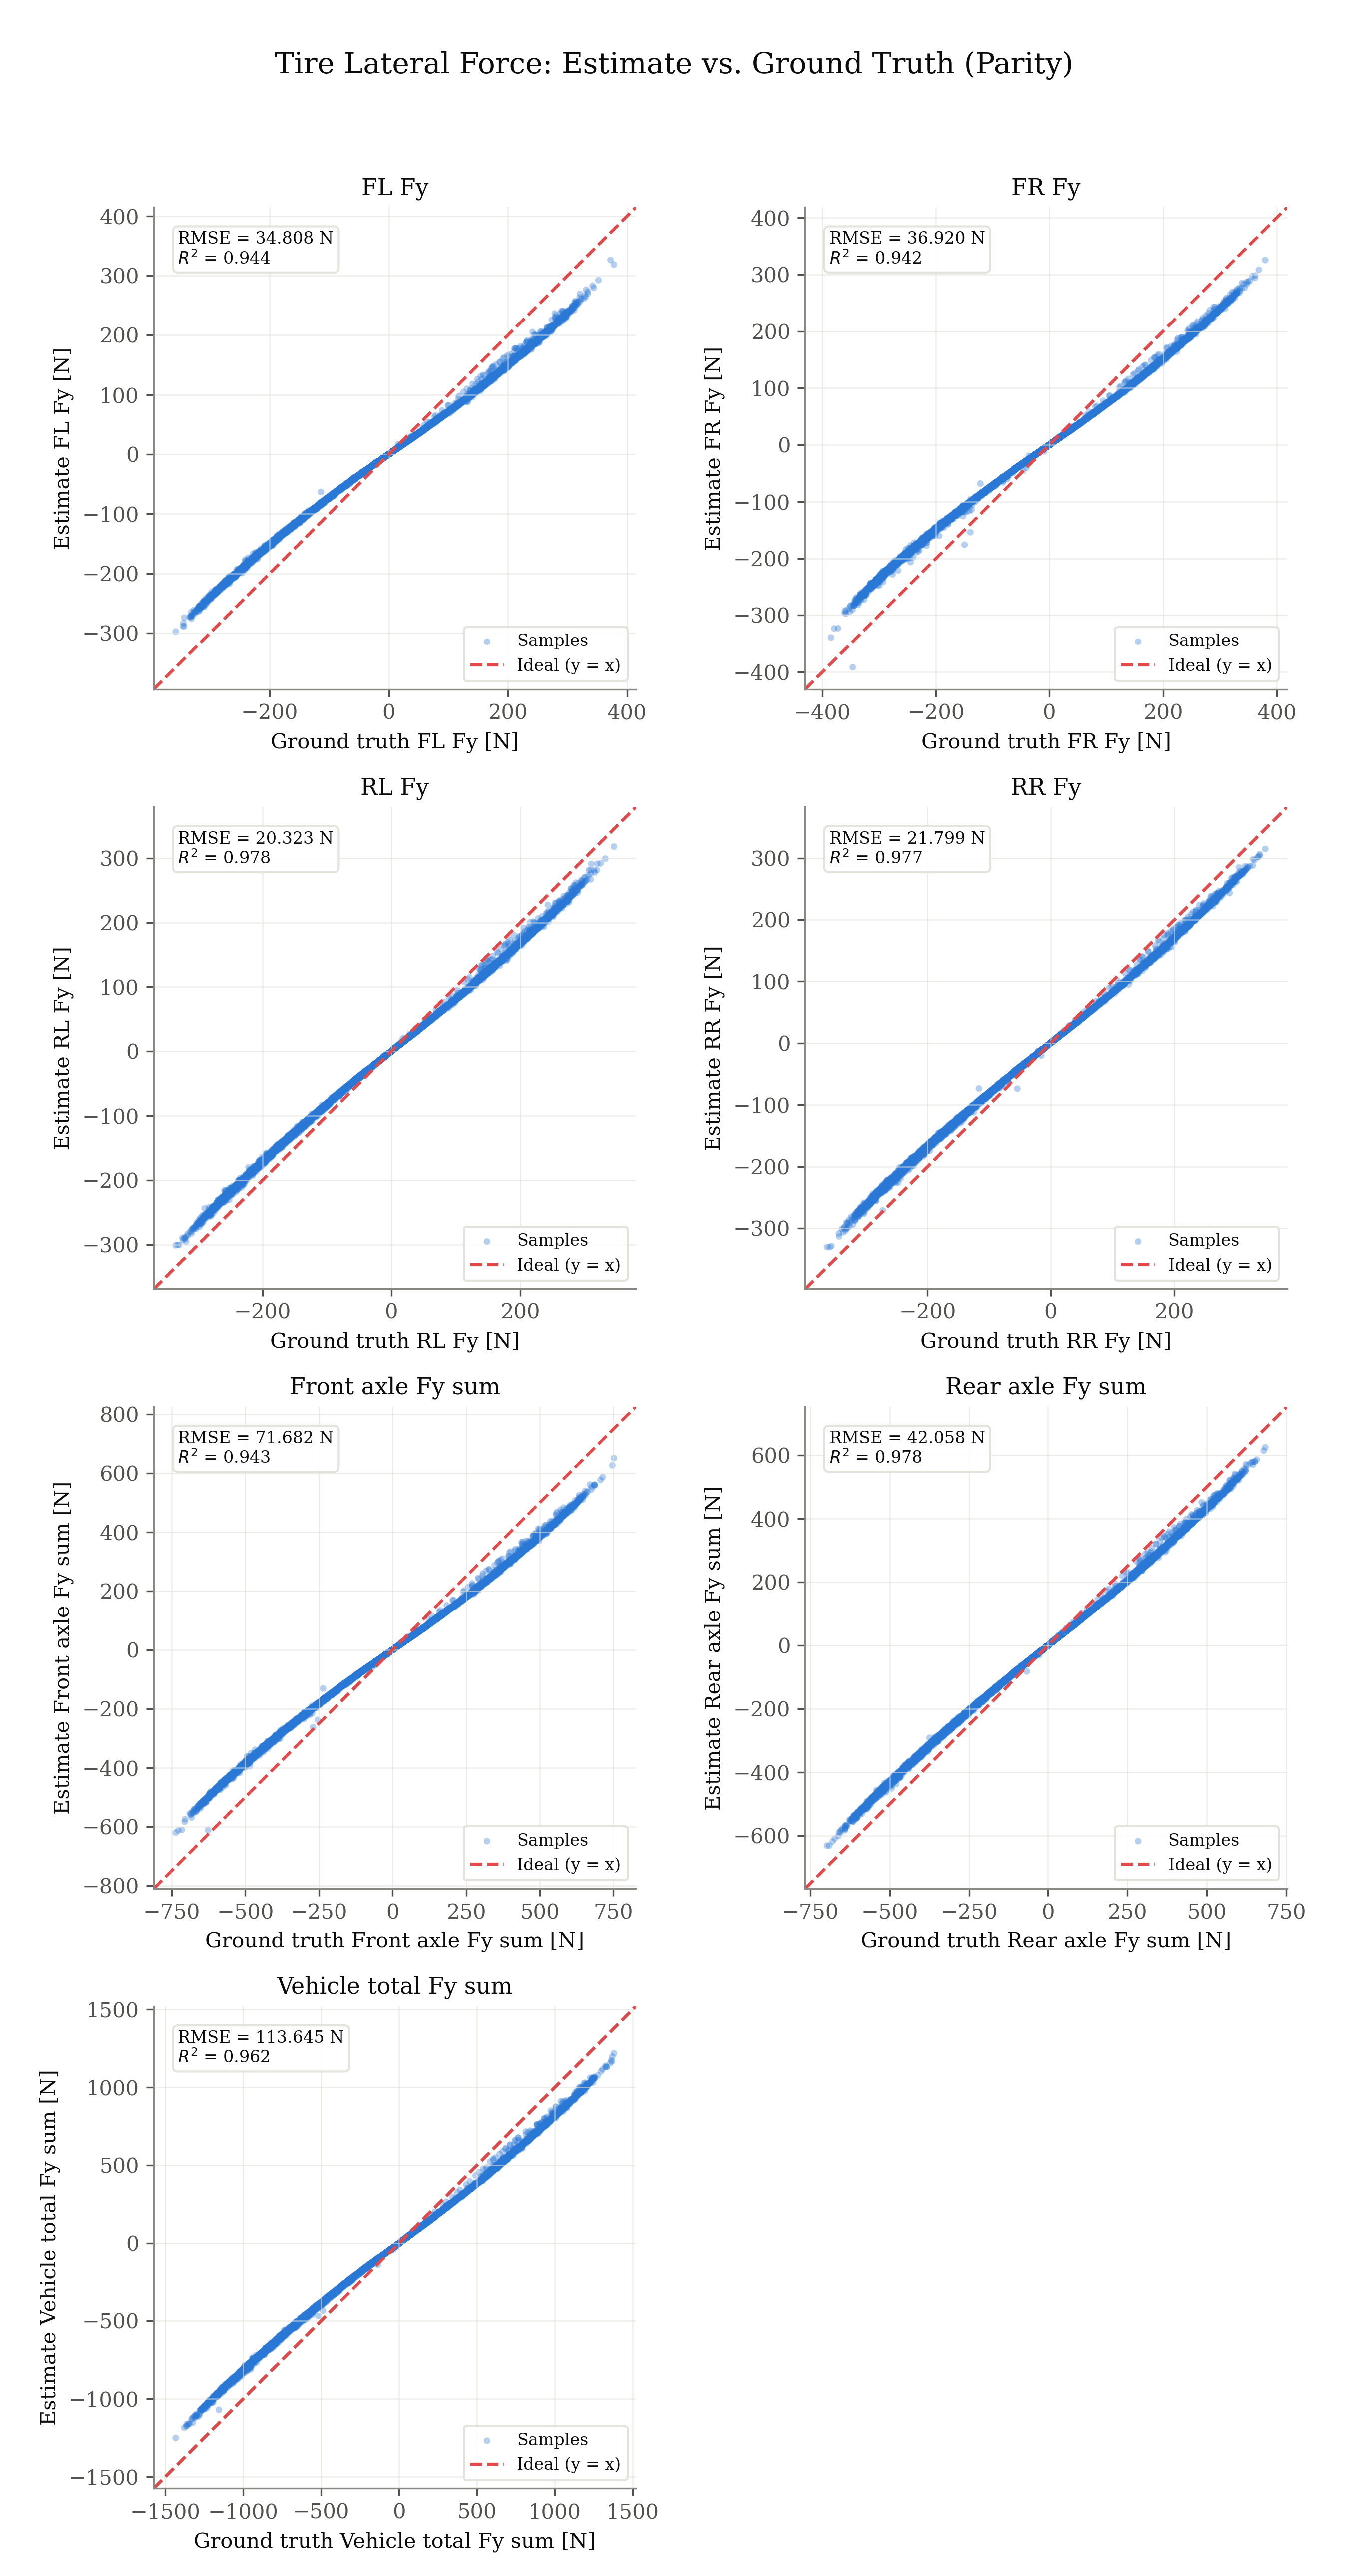

Values plotted in this chart, from the file beside it:
signal, unit, ground_truth, estimate
fl_fy, N, -0.9673, -0.6911
fl_fy, N, -1.77, -1.27
fl_fy, N, -1.333, -0.9604
fl_fy, N, -0.8492, -0.6125
fl_fy, N, -2.271, -1.64
fl_fy, N, 1.85, 1.337
fl_fy, N, 1.102, 0.7984
fl_fy, N, -0.6849, -0.4963
fl_fy, N, 0.8414, 0.6109
fl_fy, N, -0.1132, -0.08239
fl_fy, N, 2.672, 1.948
fl_fy, N, 0.2358, 0.1709
fl_fy, N, 2.195, 1.613
fl_fy, N, 5.546, 4.053
fl_fy, N, 4.94, 3.634
fl_fy, N, 0.4221, 0.3113
fl_fy, N, 1.467, 1.082
fl_fy, N, -1.099, -0.8092
fl_fy, N, -0.7537, -0.5484
fl_fy, N, -3.095, -2.247
fl_fy, N, -2.269, -1.662
fl_fy, N, -4.45, -3.285
fl_fy, N, -4.007, -2.954
fl_fy, N, -5.779, -4.271
fl_fy, N, -3.38, -2.457
fl_fy, N, -4.177, -3.064
fl_fy, N, -3.171, -2.302
fl_fy, N, -6.495, -4.766
fl_fy, N, 0.5434, 0.4017
fl_fy, N, -0.121, -0.08934
fl_fy, N, 2.527, 1.883
fl_fy, N, 3.548, 2.624
fl_fy, N, 9.221, 6.805
fl_fy, N, 11.44, 8.38
fl_fy, N, 14.59, 10.61
fl_fy, N, 14.42, 10.47
fl_fy, N, 12.28, 8.814
fl_fy, N, 9.43, 6.675
fl_fy, N, 3.19, 2.222
fl_fy, N, -0.3313, -0.2258
fl_fy, N, -4.42, -2.959
fl_fy, N, -8.578, -5.825
fl_fy, N, -11.12, -7.71
fl_fy, N, -10.89, -7.604
fl_fy, N, -12.14, -8.567
fl_fy, N, -11.86, -8.352
fl_fy, N, -11.52, -8.176
fl_fy, N, -9.367, -6.664
fl_fy, N, -3.996, -2.833
fl_fy, N, 2.353, 1.661
fl_fy, N, 13.94, 9.898
fl_fy, N, 31.18, 22.49
fl_fy, N, 38.55, 28.25
fl_fy, N, 54.85, 39.49
fl_fy, N, 62.82, 45.38
fl_fy, N, 69.17, 50.55
fl_fy, N, 73.55, 53.82
fl_fy, N, 73.32, 53.71
fl_fy, N, 73.96, 54.4
fl_fy, N, 69.69, 51.77
... 55,870 more rows
